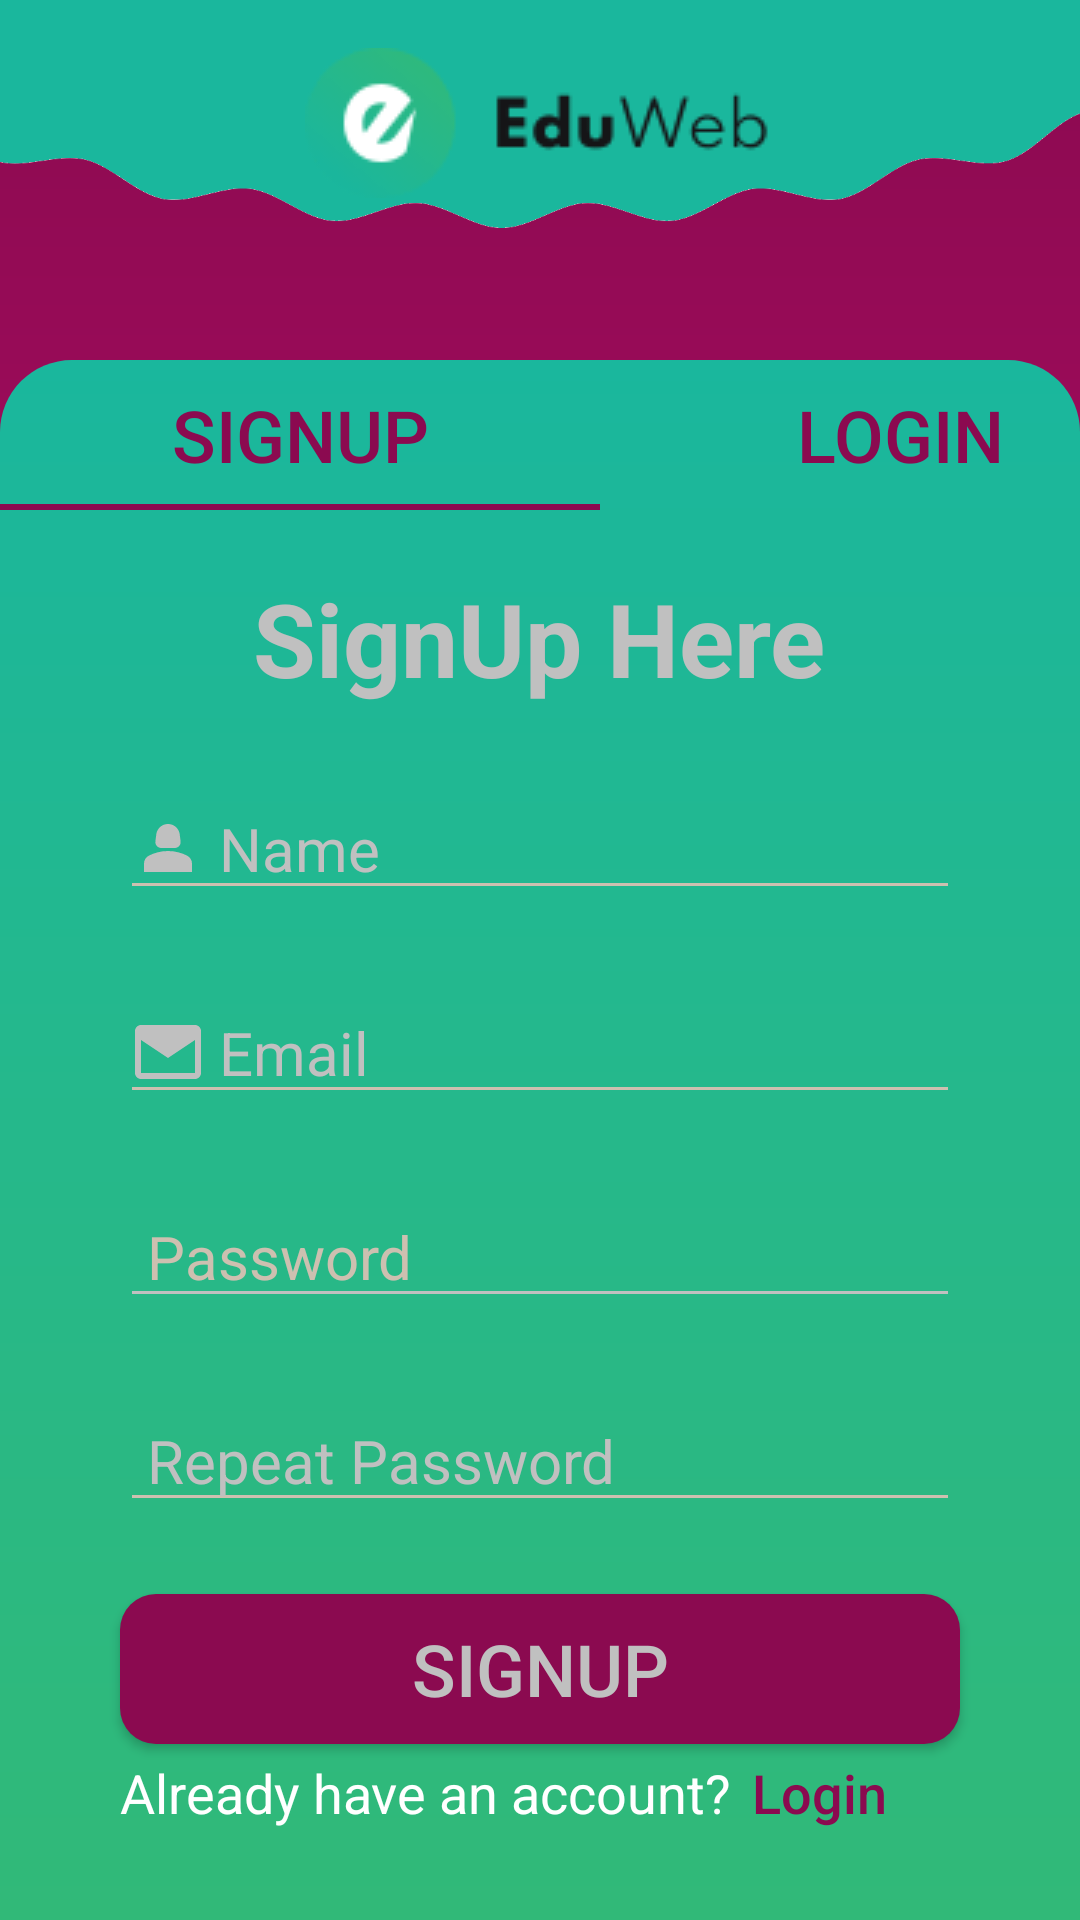

This screen was rendered from an Android layout file. Write that file and the resources it references.
<!-- AndroidManifest.xml: application theme Theme.EduWeb -->
<!-- res/layout/activity_main.xml -->
<?xml version="1.0" encoding="utf-8"?>
<androidx.constraintlayout.widget.ConstraintLayout xmlns:android="http://schemas.android.com/apk/res/android"
    xmlns:app="http://schemas.android.com/apk/res-auto"
    xmlns:tools="http://schemas.android.com/tools"
    android:layout_width="match_parent"
    android:layout_height="match_parent"
    android:background="@drawable/top_gradient"
    tools:context=".MainActivity">

    <ImageView
        android:id="@+id/imageView3"
        android:layout_width="match_parent"
        android:layout_height="76dp"
        app:layout_constraintEnd_toEndOf="parent"
        app:layout_constraintStart_toStartOf="parent"
        app:layout_constraintTop_toTopOf="parent"
        android:background="@drawable/top_design" />

    <ImageView
        android:id="@+id/imageView4"
        android:layout_width="wrap_content"
        android:layout_height="wrap_content"
        android:layout_gravity="center"
        app:layout_constraintBottom_toTopOf="@+id/linearLayoutCompat"
        app:layout_constraintEnd_toEndOf="parent"
        app:layout_constraintHorizontal_bias="0.498"
        app:layout_constraintStart_toStartOf="@+id/imageView3"
        app:layout_constraintTop_toTopOf="@+id/imageView3"
        app:layout_constraintVertical_bias="0.228"
        app:srcCompat="@drawable/logo" />

    <LinearLayout
        android:id="@+id/linearLayoutCompat"
        android:layout_width="fill_parent"
        android:layout_height="fill_parent"
        android:layout_marginTop="120dp"
        android:layout_gravity="center"
        android:background="@drawable/gradient_background"
        android:orientation="vertical"
        app:layout_constraintBottom_toBottomOf="parent"
        app:layout_constraintEnd_toEndOf="parent"
        app:layout_constraintHorizontal_bias="1.0"
        app:layout_constraintStart_toStartOf="parent"
        app:layout_constraintTop_toTopOf="parent"
        app:layout_constraintVertical_bias="1.0">

        <LinearLayout
            android:layout_width="wrap_content"
            android:layout_height="wrap_content"
            android:layout_gravity="center">

            <Button
                android:id="@+id/btnSignup"
                android:layout_width="200dp"
                android:layout_height="50dp"
                android:background="@drawable/underline"
                android:text="SignUp"
                android:textColor="@color/topColor"
                android:textSize="24dp">

            </Button>

            <Button
                android:id="@+id/BtnLogin"
                android:layout_width="200dp"
                android:layout_height="50dp"
                android:background="@android:color/transparent"
                android:text="Login"
                android:textColor="@color/topColor"
                android:textSize="24dp">

            </Button>

        </LinearLayout>

        <TextView
            android:id="@+id/textView"
            android:layout_width="wrap_content"
            android:layout_height="wrap_content"
            android:layout_gravity="center"
            android:layout_marginTop="20dp"
            android:layout_marginBottom="24dp"
            android:text="SignUp Here"
            android:textAlignment="center"
            android:textColor="@color/light_gray"
            android:textSize="34dp"
            android:textStyle="bold" />

        <EditText
            android:id="@+id/name"
            android:layout_width="280dp"
            android:layout_height="wrap_content"
            android:layout_gravity="center"
            android:layout_marginBottom="24dp"
            android:backgroundTint="@color/title"
            android:drawableLeft="@drawable/baseline_person_2_24"
            android:ems="10"
            android:hint=" Name"
            android:inputType="text"
            android:textColor="@color/title"
            android:textColorHint="@color/light_gray"
            android:textSize="20dp"
            android:textStyle="normal" />

        <EditText
            android:id="@+id/email"
            android:layout_width="280dp"
            android:layout_height="wrap_content"
            android:layout_gravity="center"
            android:layout_marginBottom="24dp"
            android:backgroundTint="@color/title"
            android:drawableLeft="@drawable/email_vector"
            android:ems="10"
            android:hint=" Email"
            android:inputType="textEmailAddress"
            android:textColorHint="@color/light_gray"
            android:textSize="20dp"
            android:textStyle="normal" />

        <EditText
            android:id="@+id/password"
            android:layout_width="280dp"
            android:layout_height="wrap_content"
            android:layout_gravity="center"
            android:layout_marginBottom="24dp"
            android:backgroundTint="@color/light_gray"
            android:drawableLeft="@drawable/baseline_key_24"
            android:ems="10"
            android:hint=" Password"
            android:inputType="textPassword"
            android:textColorHint="@color/title"
            android:textSize="20dp"
            android:textStyle="normal" />

        <EditText
            android:id="@+id/repeatpassword"
            android:layout_width="280dp"
            android:layout_height="wrap_content"
            android:layout_gravity="center"
            android:layout_marginBottom="24dp"
            android:backgroundTint="@color/title"
            android:drawableLeft="@drawable/baseline_key_24"
            android:ems="10"
            android:hint=" Repeat Password"
            android:inputType="textPassword"
            android:textColorHint="@color/light_gray"
            android:textSize="20dp"
            android:textStyle="normal" />

        <Button
            android:id="@+id/BtnSignup"
            android:layout_width="280dp"
            android:layout_height="50dp"
            android:layout_gravity="center"
            android:layout_marginBottom="12dp"
            android:background="@drawable/button"
            android:paddingStart="64dp"
            android:paddingEnd="64dp"
            android:text="SignUp"
            android:textColor="@color/light_gray"
            android:textSize="24sp" />

        <LinearLayout
            android:layout_width="280dp"
            android:layout_height="44dp"
            android:layout_gravity="center"
            android:layout_marginTop="-18dp">

            <TextView
                android:id="@+id/textView2"
                android:layout_width="wrap_content"
                android:layout_height="wrap_content"
                android:text="Already have an account?"
                android:textColor="@color/white"
                android:textSize="18dp" />

            <Button
                android:id="@+id/btnLogin"
                android:layout_width="wrap_content"
                android:layout_height="wrap_content"
                android:layout_marginLeft="-18dp"
                android:layout_weight="1"
                android:background="@android:color/transparent"
                android:text="Login"
                android:textAllCaps="false"
                android:textColor="@color/topColor"
                android:textSize="18dp" />

        </LinearLayout>


    </LinearLayout>

</androidx.constraintlayout.widget.ConstraintLayout>
<!-- resources referenced by this layout -->
<resources>
  <color name="light_gray">#C0C0C0</color>
  <color name="title">#cdc0b0</color>
  <color name="topColor">#8b0a50</color>
  <color name="white">#ffffff</color>
  <!-- drawable baseline_person_2_24 (drawable) -->
  <vector android:autoMirrored="true" android:height="24dp"
      android:tint="@color/light_gray" android:viewportHeight="24"
      android:viewportWidth="24" android:width="24dp" xmlns:android="http://schemas.android.com/apk/res/android">
      <path android:fillColor="@android:color/white" android:pathData="M18.39,14.56C16.71,13.7 14.53,13 12,13c-2.53,0 -4.71,0.7 -6.39,1.56C4.61,15.07 4,16.1 4,17.22V20h16v-2.78C20,16.1 19.39,15.07 18.39,14.56z"/>
      <path android:fillColor="@android:color/white" android:pathData="M9.78,12h4.44c1.21,0 2.14,-1.06 1.98,-2.26l-0.32,-2.45C15.57,5.39 13.92,4 12,4S8.43,5.39 8.12,7.29L7.8,9.74C7.64,10.94 8.57,12 9.78,12z"/>
  </vector>
  <!-- drawable button (drawable) -->
  <?xml version="1.0" encoding="utf-8"?>
  <shape xmlns:android="http://schemas.android.com/apk/res/android"
  android:shape="rectangle">
  <solid android:color="@color/topColor"/>
  <corners android:radius="12dp"/>
  
  </shape>
  <!-- drawable email_vector (drawable) -->
  <vector xmlns:android="http://schemas.android.com/apk/res/android"
      android:width="24dp"
      android:height="24dp"
      android:viewportWidth="24.0"
      android:viewportHeight="24.0">
      <path
          android:fillColor="@color/light_gray"
          android:pathData="M21,3H3c-1.1,0-2,0.9-2,2v14c0,1.1,0.9,2,2,2h18c1.1,0,2-0.9,2-2V5C23,3.9,22.1,3,21,3zM21,19H3V8l9,6l9-6V19z"/>
  </vector>
  <!-- drawable gradient_background (drawable) -->
  <?xml version="1.0" encoding="utf-8"?>
  <shape xmlns:android="http://schemas.android.com/apk/res/android">
      <gradient
          android:startColor="#31b978"
          android:endColor="#1ab79d"
          android:type="linear"
          android:angle="90" />
      <corners android:topRightRadius="24dp" android:topLeftRadius="24dp"></corners>
      
  </shape>
  <!-- drawable logo: png bitmap (drawable, 2829 bytes) -->
  <!-- drawable top_design: png bitmap (drawable, 22400 bytes) -->
  <!-- drawable top_gradient (drawable) -->
  <?xml version="1.0" encoding="utf-8"?>
  <shape xmlns:android="http://schemas.android.com/apk/res/android">
      <gradient
          android:startColor="#cd1076"
          android:endColor="#8b0a50"
          android:type="linear"
          android:angle="90" />
  
      
  </shape>
  <!-- drawable underline (drawable) -->
  <?xml version="1.0" encoding="utf-8"?>
  <layer-list xmlns:android="http://schemas.android.com/apk/res/android">
      <item android:top="-2dp" android:right="-2dp" android:left="-2dp">
          
          <shape android:shape="rectangle">
              <solid android:color="@android:color/transparent" /> 
              <stroke android:width="2dp" android:color="@color/topColor" /> 
          </shape>
      </item>
  </layer-list>
  <style name="Theme.EduWeb" parent="Base.Theme.EduWeb" />
  <style name="Base.Theme.EduWeb" parent="Theme.AppCompat.Light.NoActionBar">
          
          
      </style>
</resources>
